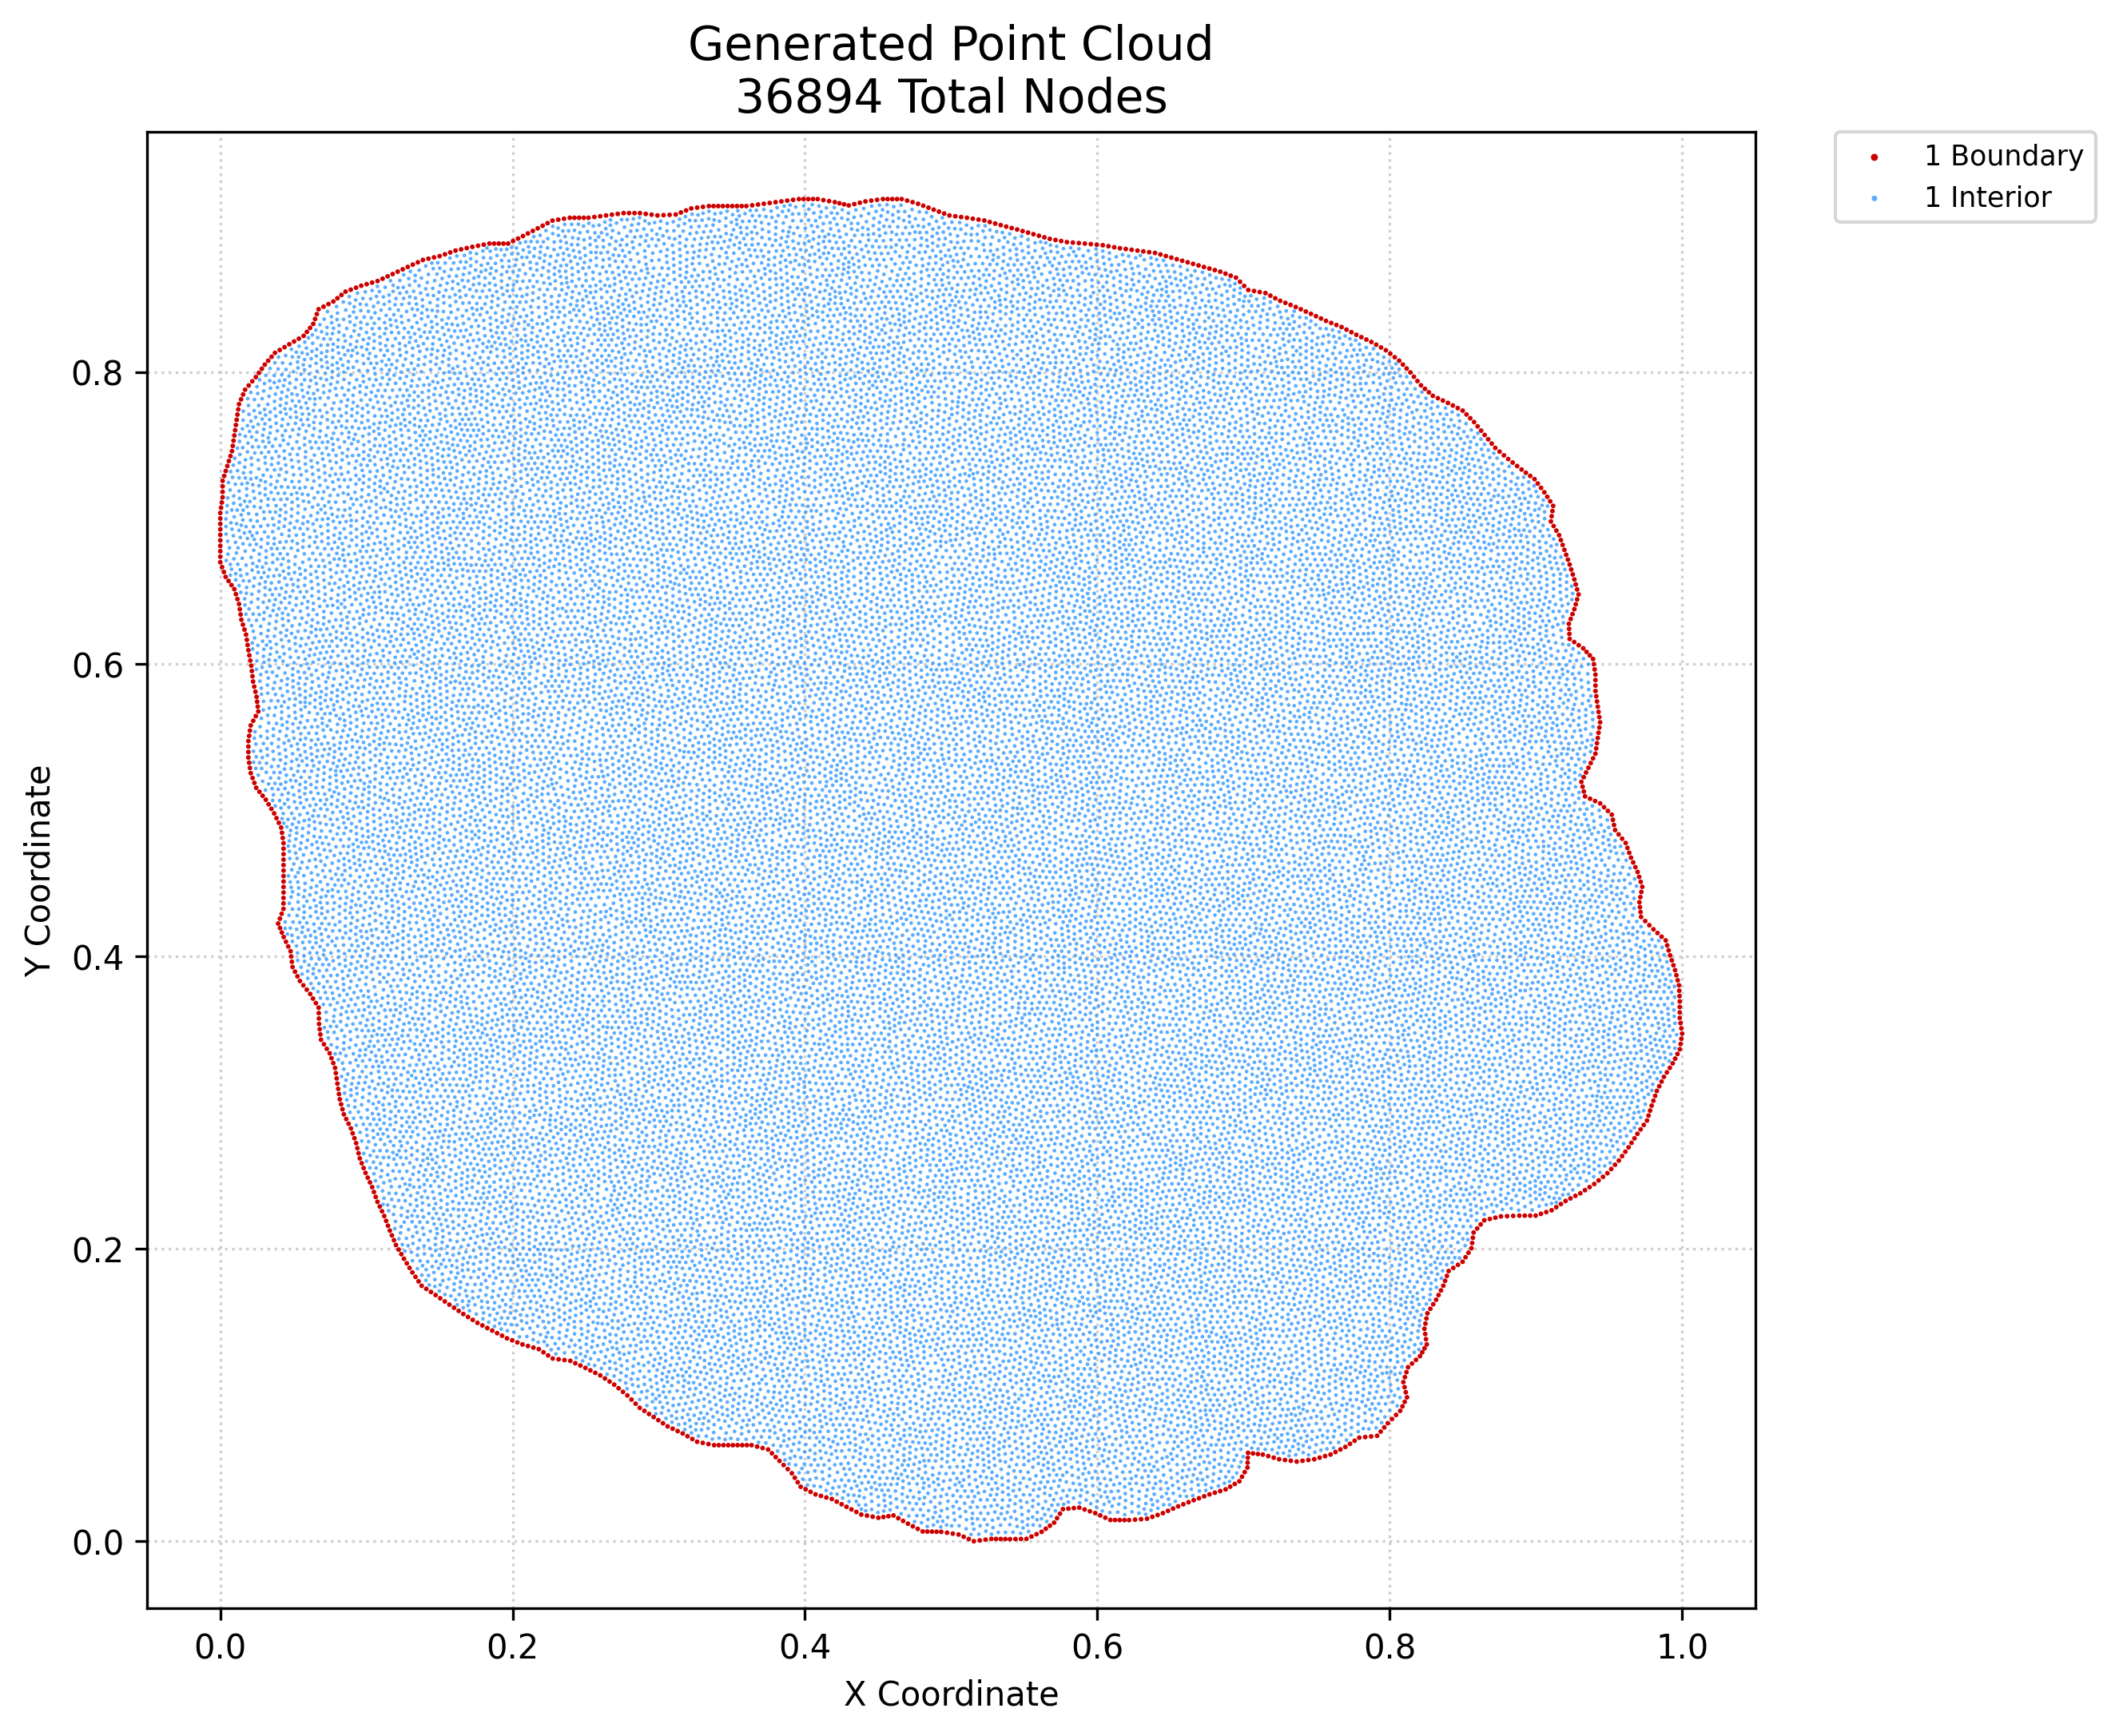

Data behind this chart, as committed beside it:
x, y, region, classification
0.0, 0.6698, 1, boundary
0.0, 0.6735, 1, boundary
0.0, 0.6773, 1, boundary
0.0, 0.681, 1, boundary
0.0, 0.6848, 1, boundary
0.0, 0.6885, 1, boundary
0.0, 0.6923, 1, boundary
0.0, 0.696, 1, boundary
0.0, 0.6998, 1, boundary
0.0, 0.7035, 1, boundary
0.0005342, 0.7071, 1, boundary
0.001228, 0.6665, 1, boundary
0.001068, 0.7107, 1, boundary
0.001603, 0.7142, 1, boundary
0.001603, 0.718, 1, boundary
0.001603, 0.7217, 1, boundary
0.001603, 0.7255, 1, boundary
0.002456, 0.6631, 1, boundary
0.002671, 0.7289, 1, boundary
0.003683, 0.6598, 1, boundary
0.003739, 0.7323, 1, boundary
0.004808, 0.7356, 1, boundary
0.005661, 0.657, 1, boundary
0.005876, 0.739, 1, boundary
0.006944, 0.7424, 1, boundary
0.007638, 0.6542, 1, boundary
0.008013, 0.7458, 1, boundary
0.008547, 0.7494, 1, boundary
0.009081, 0.753, 1, boundary
0.009615, 0.6514, 1, boundary
0.009615, 0.7565, 1, boundary
0.01015, 0.7601, 1, boundary
0.01068, 0.648, 1, boundary
0.01068, 0.7637, 1, boundary
0.01122, 0.7672, 1, boundary
0.01175, 0.6446, 1, boundary
0.01175, 0.7708, 1, boundary
0.01229, 0.7744, 1, boundary
0.01282, 0.6412, 1, boundary
0.01282, 0.778, 1, boundary
0.01335, 0.6376, 1, boundary
0.01389, 0.634, 1, boundary
0.01442, 0.6305, 1, boundary
0.01421, 0.7812, 1, boundary
0.01549, 0.6271, 1, boundary
0.0156, 0.7845, 1, boundary
0.01656, 0.6237, 1, boundary
0.01699, 0.7878, 1, boundary
0.01763, 0.6203, 1, boundary
0.01816, 0.6167, 1, boundary
0.0187, 0.6132, 1, boundary
0.01923, 0.5362, 1, boundary
0.01923, 0.5399, 1, boundary
0.01923, 0.5437, 1, boundary
0.01923, 0.5474, 1, boundary
0.01923, 0.6096, 1, boundary
0.01944, 0.7907, 1, boundary
0.01976, 0.5326, 1, boundary
0.01976, 0.551, 1, boundary
0.01989, 0.6061, 1, boundary
... 36,834 more rows
